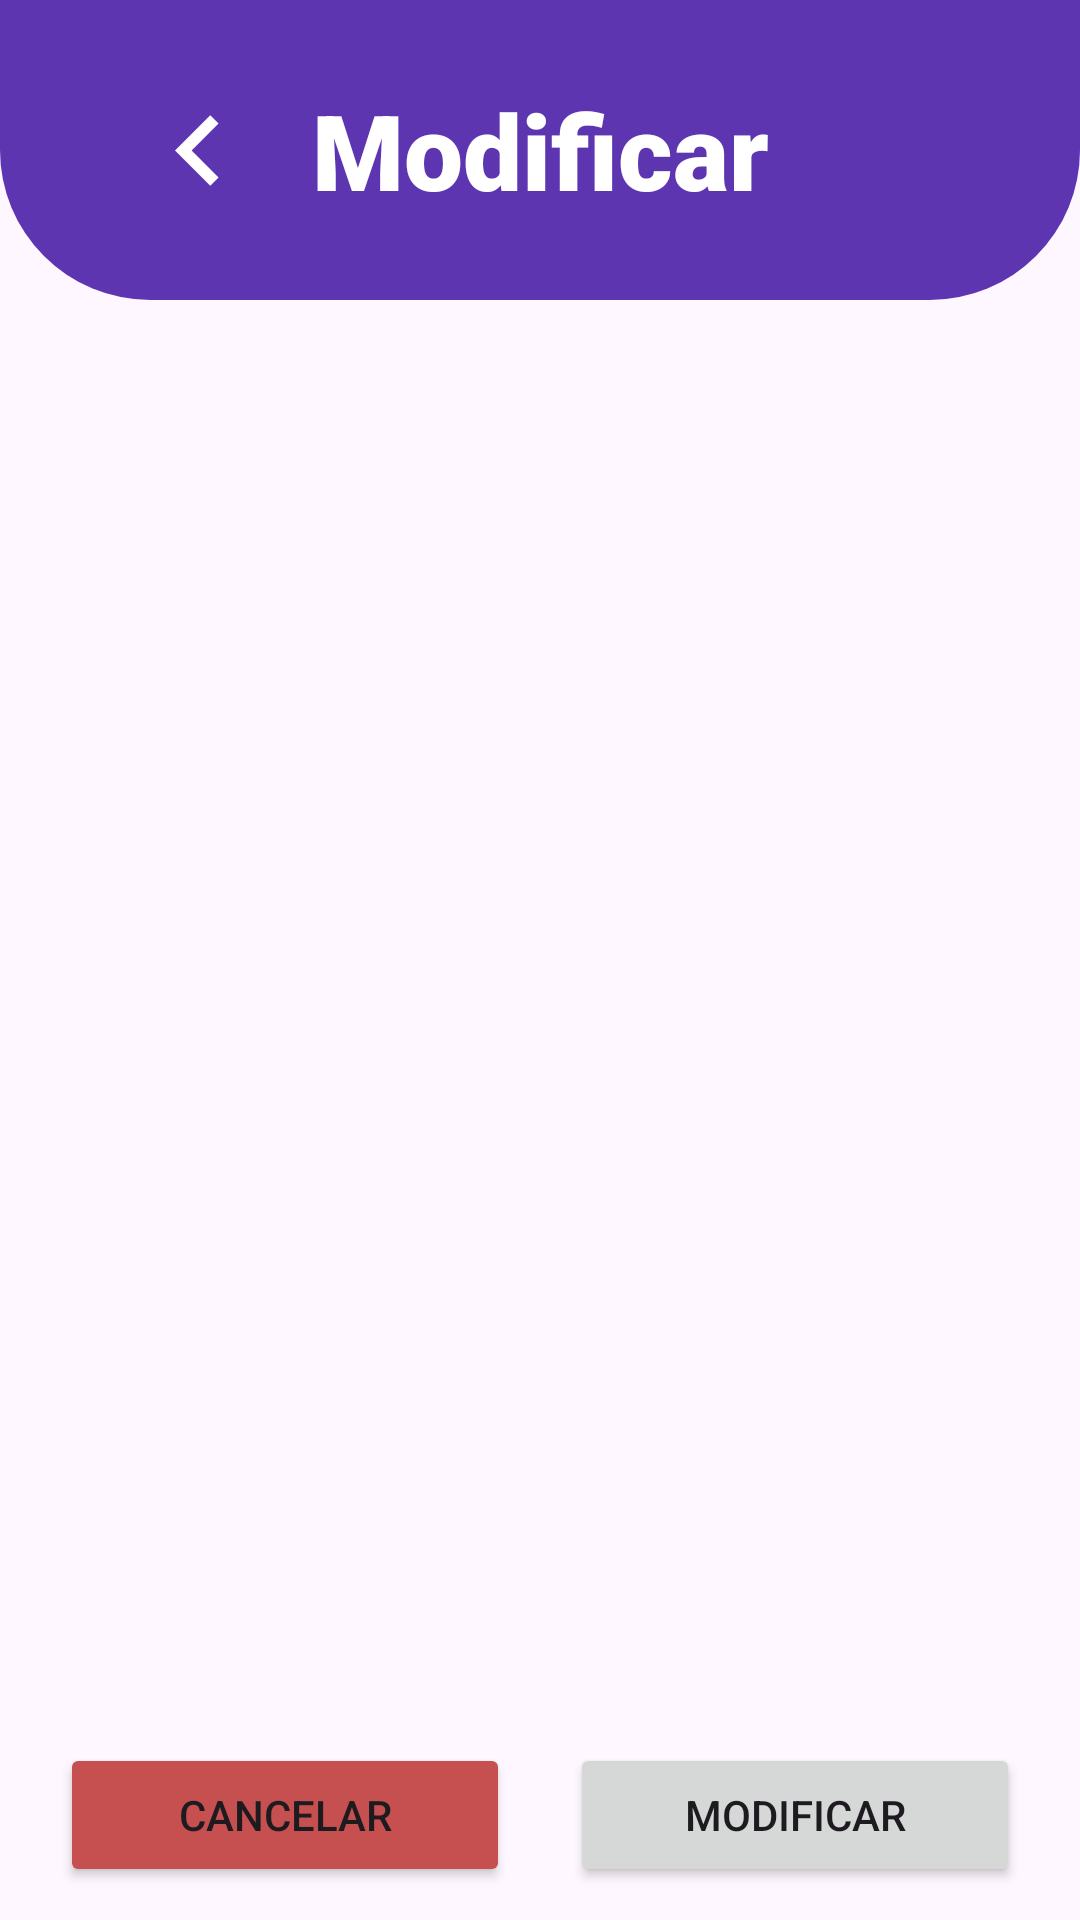

Write the Android layout XML for this screen, with the resource values it uses.
<!-- AndroidManifest.xml: application theme Base.Theme.Easy_Event_App -->
<!-- res/layout/activity_alquiler_modificar.xml -->
<?xml version="1.0" encoding="utf-8"?>
<androidx.constraintlayout.widget.ConstraintLayout xmlns:android="http://schemas.android.com/apk/res/android"
    xmlns:app="http://schemas.android.com/apk/res-auto"
    xmlns:tools="http://schemas.android.com/tools"
    android:layout_width="match_parent"
    android:layout_height="match_parent"
    tools:context=".AlquilerModificar">


    <RelativeLayout
        android:layout_width="match_parent"
        android:layout_height="match_parent"
        android:descendantFocusability="blocksDescendants"
        tools:layout_editor_absoluteX="0dp"
        tools:layout_editor_absoluteY="55dp">

        <androidx.recyclerview.widget.RecyclerView
            android:paddingTop="95dp"
            android:clipToPadding="false"
            android:id="@+id/listaProductos"
            android:layout_width="match_parent"
            android:layout_height="wrap_content"
            android:layout_marginTop="10dp"
            android:layout_marginBottom="70dp"
            android:nestedScrollingEnabled="false">

        </androidx.recyclerview.widget.RecyclerView>

    </RelativeLayout>


    <androidx.constraintlayout.widget.ConstraintLayout
        android:id="@+id/constraintLayout2"
        android:layout_width="match_parent"
        android:layout_height="100dp"
        android:background="@drawable/banner_redondo">

        <ImageButton
            android:id="@+id/volverButton"
            android:layout_width="47dp"
            android:layout_height="47dp"
            android:layout_marginStart="28dp"
            android:layout_marginTop="13dp"
            android:layout_marginBottom="13dp"
            android:background="@drawable/back_icon"
            app:layout_constraintBottom_toBottomOf="parent"
            app:layout_constraintEnd_toStartOf="@+id/firstFragment"
            app:layout_constraintStart_toStartOf="parent"
            app:layout_constraintTop_toTopOf="parent" />

        <TextView
            android:id="@+id/firstFragment"
            android:layout_width="wrap_content"
            android:layout_height="wrap_content"
            android:fontFamily="sans-serif-black"
            android:gravity="left"
            android:text="Modificar"
            android:textColor="@color/white"
            android:textSize="35sp"
            app:layout_constraintBottom_toBottomOf="parent"
            app:layout_constraintEnd_toEndOf="parent"
            app:layout_constraintStart_toStartOf="parent"
            app:layout_constraintTop_toTopOf="parent" />


    </androidx.constraintlayout.widget.ConstraintLayout>

    <androidx.constraintlayout.widget.ConstraintLayout
        android:layout_width="match_parent"
        android:layout_height="match_parent"
        android:layout_marginTop="10dp">


        <LinearLayout
            android:layout_width="wrap_content"
            android:layout_height="60dp"
            android:backgroundTint="@color/blanco"
            android:gravity="center"
            android:paddingBottom="10dp"
            app:layout_constraintBottom_toBottomOf="parent"
            app:layout_constraintEnd_toEndOf="parent"
            app:layout_constraintStart_toStartOf="parent">

            <Button
                android:id="@+id/cancelarModificar"
                android:layout_width="150dp"
                android:layout_height="wrap_content"
                android:backgroundTint="@color/red_claro"
                android:text="CANCELAR">

            </Button>

            <Button
                android:id="@+id/modificar"
                android:layout_width="150dp"
                android:layout_height="wrap_content"
                android:layout_marginLeft="20dp"
                android:text="MODIFICAR"></Button>
        </LinearLayout>

        </androidx.constraintlayout.widget.ConstraintLayout>




    </androidx.constraintlayout.widget.ConstraintLayout>
<!-- resources referenced by this layout -->
<resources>
  <color name="blanco">#FFFFFF</color>
  <color name="red_claro">#C64F4F</color>
  <color name="white">#FFFFFFFF</color>
  <!-- drawable back_icon (drawable) -->
  <vector
      xmlns:android="http://schemas.android.com/apk/res/android"
      android:autoMirrored="true"
      android:height="24dp"
      android:tint="@android:color/white"
      android:viewportHeight="24"
      android:viewportWidth="24"
      android:width="24dp">
  
      <path
          android:fillColor="@android:color/white"
          android:pathData="M15.41,16.59L10.83,12l4.58,-4.59L14,6l-6,6 6,6 1.41,-1.41z"/>
  </vector>
  <!-- drawable banner_redondo (drawable) -->
  <?xml version="1.0" encoding="utf-8"?>
  <shape xmlns:android="http://schemas.android.com/apk/res/android">
      <solid android:color="@color/my_primary" />
      <corners
          android:topLeftRadius="0dp"
          android:topRightRadius="0dp"
          android:bottomLeftRadius="50dp"
          android:bottomRightRadius="50dp" />
  </shape>
  <style name="Base.Theme.Easy_Event_App" parent="Theme.Material3.DayNight.NoActionBar">
          
          <item name="colorPrimary">@color/my_primary</item>
          <item name="colorPrimaryVariant">@color/my_primary</item>
          <item name="colorOnPrimary">@color/white</item>
  
          <item name="colorSecondary">@color/my_secondary</item>
          <item name="colorSecondaryVariant">@color/my_secondary</item>
          <item name="colorOnSecondary">@color/black</item>
  
          <item name="android:statusBarColor">@color/my_primary</item>
          
      </style>
  <color name="my_primary">#5E35B1</color>
  <color name="my_secondary">#673AB7</color>
  <color name="black">#FF000000</color>
</resources>
